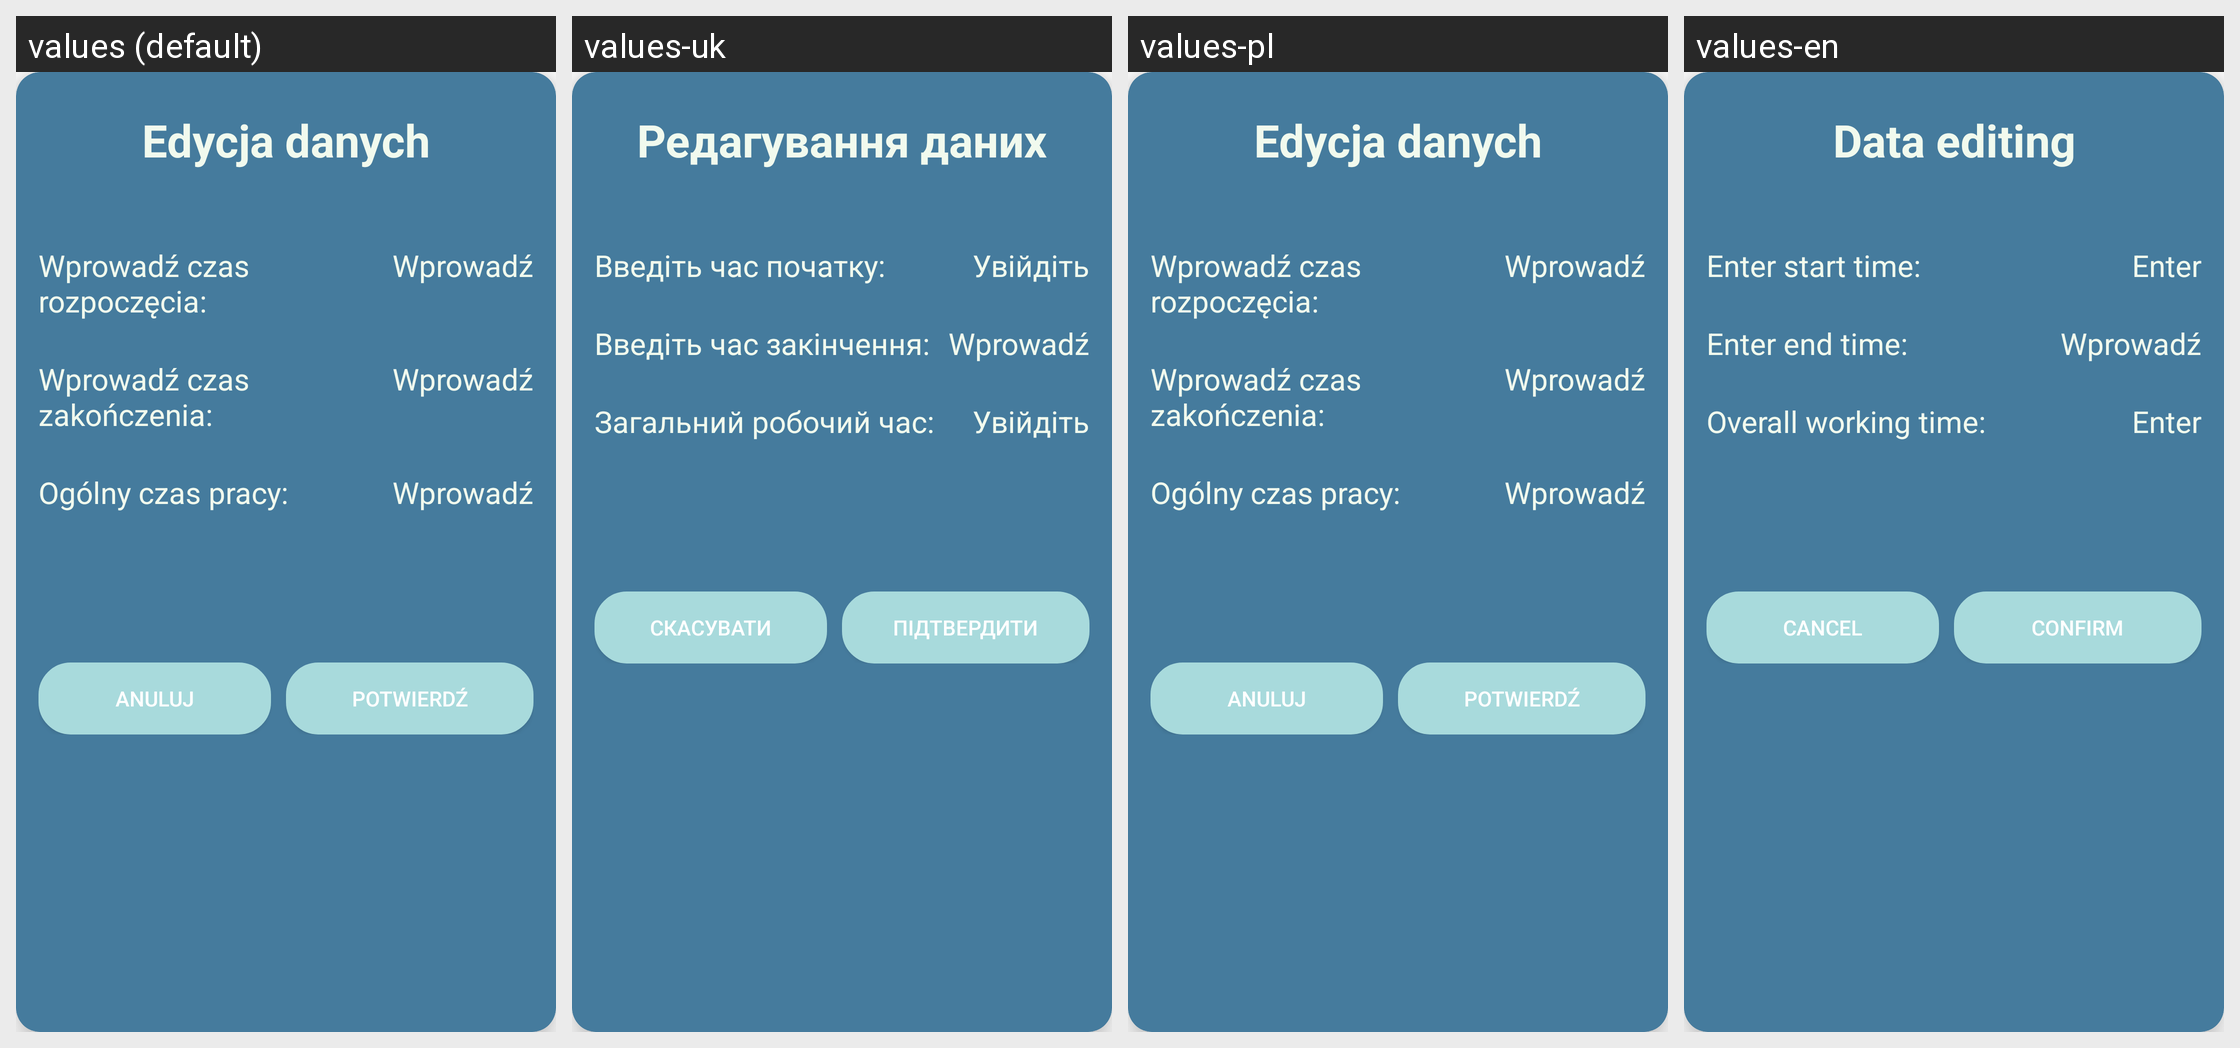

The Android screen above is rendered under several locales of the same app. Produce the string resources it draws, with the default and per-locale values.
Android screen res/layout/dialog_edit_data.xml rendered under 4 locales, left to right: values (default), values-uk, values-pl, values-en. Device: Nexus 5 (rendered at 1080×1920; each locale shown at half size, 540×960, under a caption strip naming it); theme Theme.ProWorkTime.
Strings drawn on this screen, with the default value and each locale's value (text and hints the layout hard-codes, and strings that could not be matched under every locale, appear in the picture but are not listed):

data_editing
  values: Edycja danych
  values-uk: Редагування даних
  values-pl: Edycja danych
  values-en: Data editing

enter_start_time
  values: Wprowadź czas rozpoczęcia:
  values-uk: Введіть час початку:
  values-pl: Wprowadź czas rozpoczęcia:
  values-en: Enter start time:

enter
  values: Wprowadź
  values-uk: Увійдіть
  values-pl: Wprowadź
  values-en: Enter

enter_end_time
  values: Wprowadź czas zakończenia:
  values-uk: Введіть час закінчення:
  values-pl: Wprowadź czas zakończenia:
  values-en: Enter end time:

overall_working_time
  values: Ogólny czas pracy:
  values-uk: Загальний робочий час:
  values-pl: Ogólny czas pracy:
  values-en: Overall working time:

cancel
  values: Anuluj
  values-uk: Скасувати
  values-pl: Anuluj
  values-en: Cancel

confirm
  values: Potwierdź
  values-uk: Підтвердити
  values-pl: Potwierdź
  values-en: Confirm
